Run: headless pygame with SDL's dummy video driver; simulated clock (each Clock.tick advances the game by its frame time, no real sleeping); random seed 0; keys injected as events and as key.get_pressed() state; mouse plan: one left click at the window centre at the start of phase 2, then a move to the lower-right quarter at the start of phase 3.
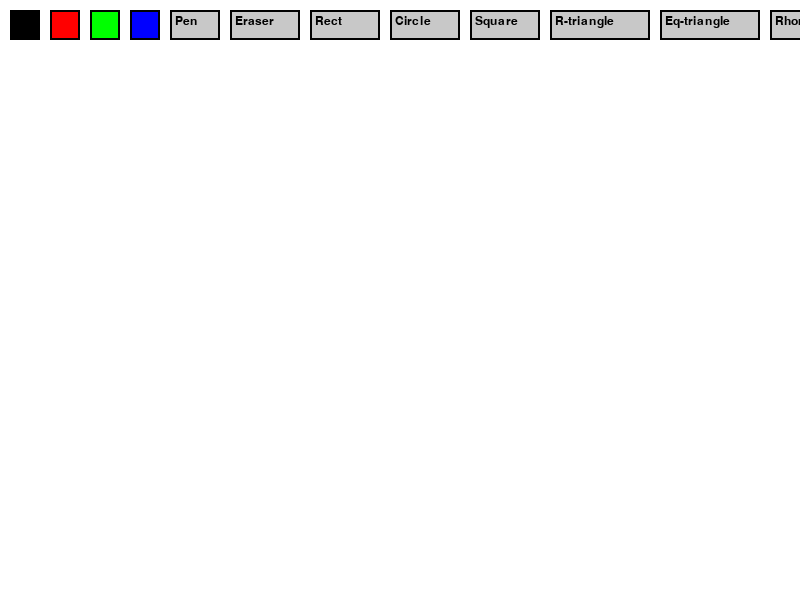
Frame 1 of 4 · flips 1–60 · no input
Frame 2 of 4 · flips 61–180 · clicked the window centre · tapped SPACE, RETURN · held RIGHT (→), D · screen unchanged from frame 1, image omitted
Frame 3 of 4 · flips 181–300 · moved the mouse to the lower-right quarter · held DOWN (↓), S · screen unchanged from frame 2, image omitted
Frame 4 of 4 · flips 301–420 · held LEFT (←), A, UP (↑), W · screen unchanged from frame 3, image omitted

The pygame program that drew these frames:

import pygame
import sys
import math

pygame.init()

WIDTH, HEIGHT = 800, 600
WHITE = (255, 255, 255)
BLACK = (0, 0, 0)
RED = (255, 0, 0)
GREEN = (0, 255, 0)
BLUE = (0, 0, 255)
GRAY = (200, 200, 200)

screen = pygame.display.set_mode((WIDTH, HEIGHT))
pygame.display.set_caption("Pygame Paint Tool")
canvas = pygame.Surface((WIDTH, HEIGHT - 50))
canvas.fill(WHITE)
color = BLACK
mode = "pen"
drawing = False
start_pos = (0, 0)

colors = [(BLACK, (10, 10, 30, 30)), (RED, (50, 10, 30, 30)), (GREEN, (90, 10, 30, 30)), (BLUE, (130, 10, 30, 30))]
tools = {"pen": (170, 10, 50, 30),"eraser": (230, 10, 70, 30),"rect": (310, 10, 70, 30),"circle": (390, 10, 70, 30),
    "square": (470, 10, 70, 30),
    "r-triangle": (550, 10, 100, 30),
    "eq-triangle": (660, 10, 100, 30),
    "rhombus": (770, 10, 90, 30),
    "clear": (870, 10, 80, 30)
}

def draw_buttons():
    for col, rect in colors:
        pygame.draw.rect(screen, col, rect)
        pygame.draw.rect(screen, BLACK, rect, 2)
    
    for tool, rect in tools.items():
        pygame.draw.rect(screen, GRAY, rect)
        pygame.draw.rect(screen, BLACK, rect, 2)
        text = pygame.font.SysFont(None, 18).render(tool.capitalize(), True, BLACK)
        screen.blit(text, (rect[0] + 5, rect[1] + 5))

def get_color(pos):
    for col, rect in colors:
        if pygame.Rect(rect).collidepoint(pos):
            return col
    return None

def get_tool(pos):
    for tool, rect in tools.items():
        if pygame.Rect(rect).collidepoint(pos):
            return tool
    return None

running = True
while running:
    screen.fill(WHITE)
    screen.blit(canvas, (0, 50))
    draw_buttons()
    pygame.display.flip()
    
    for event in pygame.event.get():
        if event.type == pygame.QUIT:
            running = False
        
        elif event.type == pygame.MOUSEBUTTONDOWN:
            if event.button == 1:
                selected_color = get_color(event.pos)
                if selected_color:
                    color = selected_color
                else:
                    selected_tool = get_tool(event.pos)
                    if selected_tool:
                        if selected_tool == "clear":
                            canvas.fill(WHITE)
                        else:
                            mode = selected_tool
                    else:
                        drawing = True
                        start_pos = (event.pos[0], event.pos[1] - 50)
        
        elif event.type == pygame.MOUSEBUTTONUP:
            if event.button == 1 and drawing:
                end_pos = (event.pos[0], event.pos[1] - 50)
                if mode == "rect":
                    pygame.draw.rect(canvas, color, pygame.Rect(min(start_pos[0], end_pos[0]), min(start_pos[1], end_pos[1]), abs(end_pos[0] - start_pos[0]), abs(end_pos[1] - start_pos[1])), 2)
                elif mode == "circle":
                    radius = int(((end_pos[0] - start_pos[0]) ** 2 + (end_pos[1] - start_pos[1]) ** 2) ** 0.5)
                    pygame.draw.circle(canvas, color, start_pos, radius, 2)
                elif mode == "square":
                    side = max(abs(end_pos[0] - start_pos[0]), abs(end_pos[1] - start_pos[1]))
                    pygame.draw.rect(canvas, color, pygame.Rect(start_pos[0], start_pos[1], side, side), 2)
                elif mode == "r-triangle":
                    pygame.draw.polygon(canvas, color, [start_pos, (start_pos[0], end_pos[1]), (end_pos[0], end_pos[1])], 2)
                elif mode == "eq-triangle":
                    height = abs(end_pos[1] - start_pos[1])
                    half_base = height // math.sqrt(3)
                    pygame.draw.polygon(canvas, color, [start_pos, (start_pos[0] - half_base, end_pos[1]), (start_pos[0] + half_base, end_pos[1])], 2)
                elif mode == "rhombus":
                    dx = abs(end_pos[0] - start_pos[0]) // 2
                    dy = abs(end_pos[1] - start_pos[1]) // 2
                    pygame.draw.polygon(canvas, color, [(start_pos[0], start_pos[1] - dy), (start_pos[0] - dx, start_pos[1]), (start_pos[0], start_pos[1] + dy), (start_pos[0] + dx, start_pos[1])], 2)
                drawing = False
        
        elif event.type == pygame.MOUSEMOTION:
            if drawing and mode == "pen":
                pygame.draw.line(canvas, color, start_pos, (event.pos[0], event.pos[1] - 50), 2)
                start_pos = (event.pos[0], event.pos[1] - 50)
            elif drawing and mode == "eraser":
                pygame.draw.circle(canvas, WHITE, (event.pos[0], event.pos[1] - 50), 10)

pygame.quit()
sys.exit()
